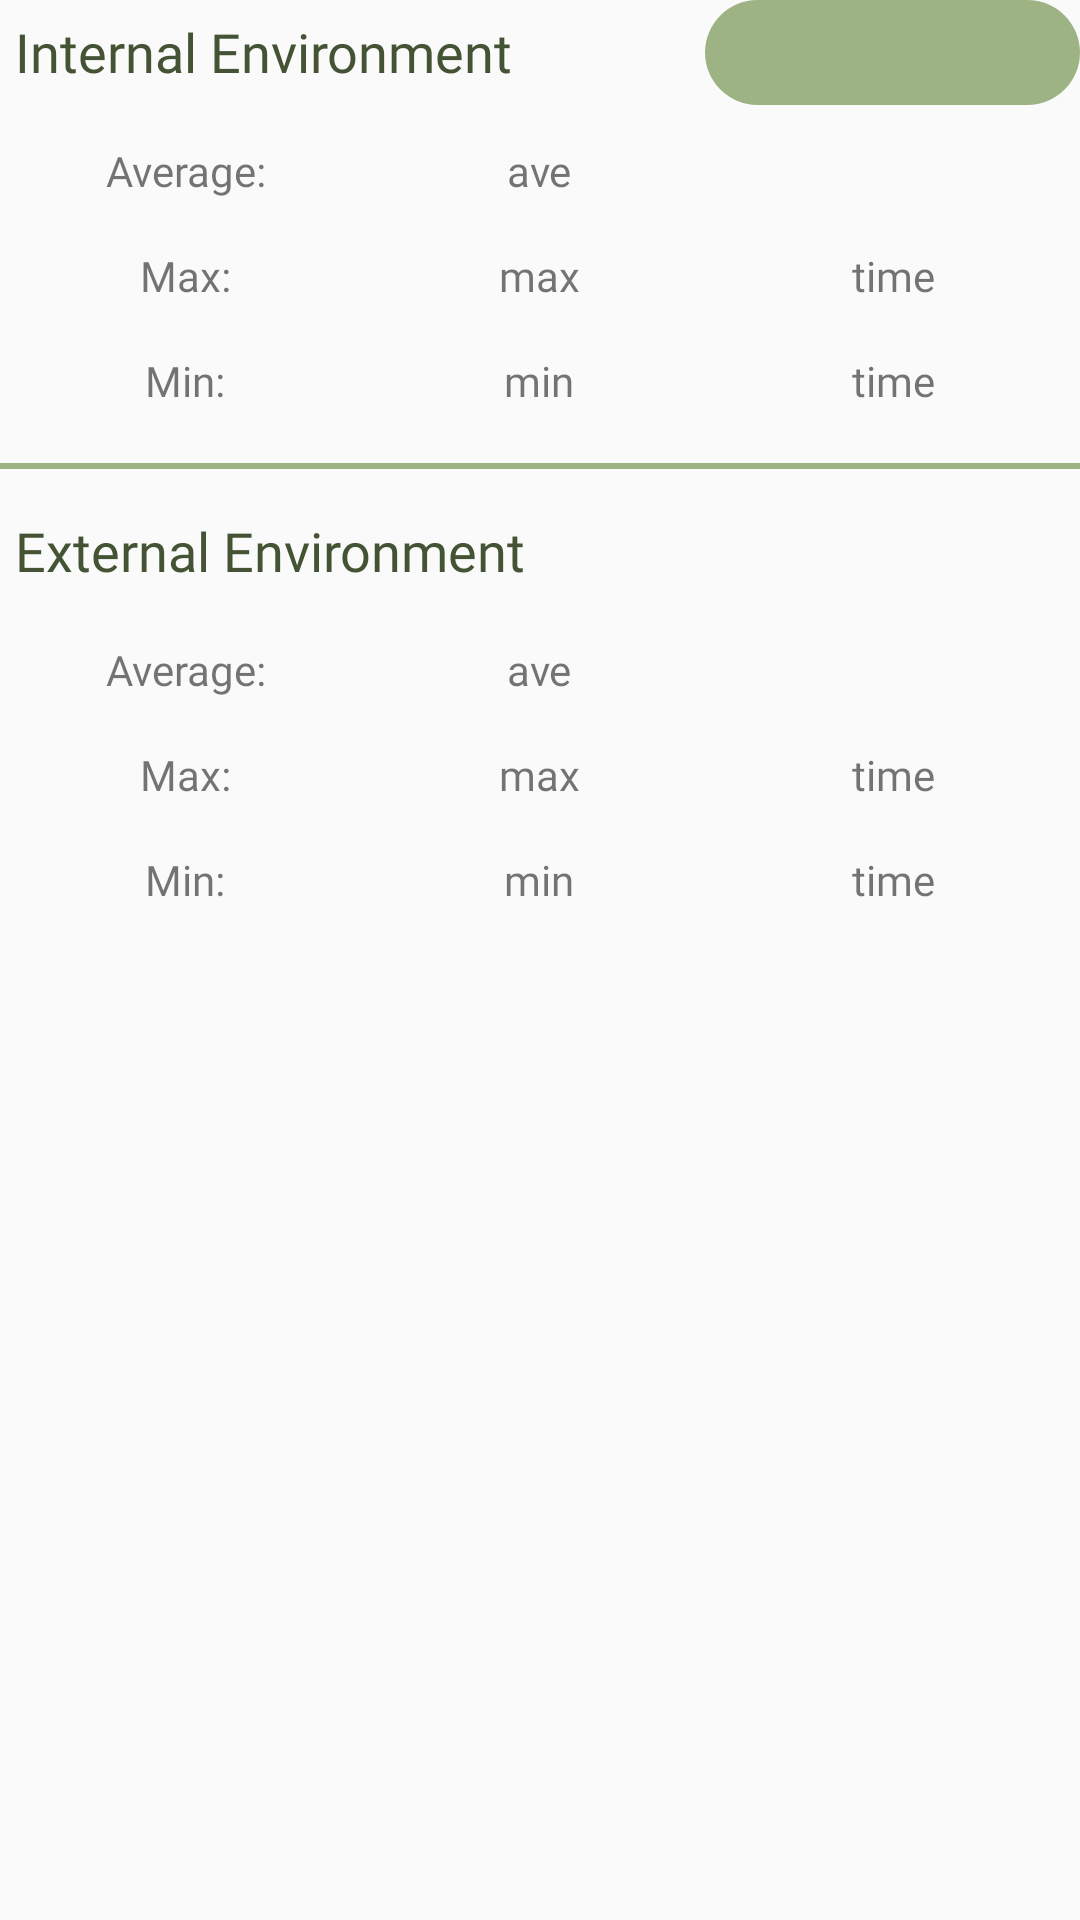

Reconstruct the res/layout file that produces this screen, plus the resources it refers to.
<!-- AndroidManifest.xml: application theme Theme.AppCompat.Light.NoActionBar -->
<!-- res/layout/fragment_internal_env.xml -->
<?xml version="1.0" encoding="utf-8"?>
<androidx.constraintlayout.widget.ConstraintLayout xmlns:android="http://schemas.android.com/apk/res/android"
    xmlns:app="http://schemas.android.com/apk/res-auto"
    xmlns:tools="http://schemas.android.com/tools"
    android:layout_width="match_parent"
    android:layout_height="match_parent"
    tools:context=".TempEnvFragment">

    <TextView
        android:id="@+id/internal_text"
        android:layout_width="wrap_content"
        android:layout_height="wrap_content"
        android:fontFamily="@font/inter_bold"
        android:padding="5dp"
        android:text="Internal Environment"
        android:textColor="@color/highlight"
        android:textSize="18sp"
        app:layout_constraintStart_toStartOf="parent"
        app:layout_constraintTop_toTopOf="parent" />

    <Spinner
        android:id="@+id/time_filter"
        android:layout_width="wrap_content"
        android:layout_height="35dp"
        android:background="@drawable/spinner_border"
        android:fontFamily="@font/inter_bold"
        android:minWidth="125dp"
        android:gravity="center"
        android:textColor="@color/white"
        app:layout_constraintEnd_toEndOf="parent"
        app:layout_constraintTop_toTopOf="parent" />

    <TableLayout
        android:id="@+id/internal_table"
        android:layout_width="355dp"
        android:layout_height="wrap_content"
        android:layout_marginTop="5dp"
        app:layout_constraintEnd_toEndOf="parent"
        app:layout_constraintStart_toStartOf="parent"
        app:layout_constraintTop_toBottomOf="@+id/internal_text">

        <TableRow android:paddingVertical="3dp">

            <TextView
                android:layout_width="118dp"
                android:layout_column="1"
                android:fontFamily="@font/inter_bold"
                android:gravity="center"
                android:paddingHorizontal="20dp"
                android:paddingTop="5dp"
                android:paddingBottom="5dp"
                android:text="Average:" />

            <TextView
                android:id="@+id/int_ave"
                android:layout_width="118dp"
                android:layout_column="1"
                android:fontFamily="@font/inter_light"
                android:gravity="center"
                android:paddingHorizontal="20dp"
                android:paddingTop="5dp"
                android:paddingBottom="5dp"
                android:text="ave" />

        </TableRow>

        <TableRow android:paddingVertical="3dp">

            <TextView
                android:layout_width="118dp"
                android:layout_column="1"
                android:fontFamily="@font/inter_bold"
                android:gravity="center"
                android:paddingHorizontal="20dp"
                android:paddingTop="5dp"
                android:paddingBottom="5dp"
                android:text="Max:" />

            <TextView
                android:id="@+id/int_max"
                android:layout_width="118dp"
                android:layout_column="1"
                android:fontFamily="@font/inter_light"
                android:gravity="center"
                android:paddingHorizontal="20dp"
                android:paddingTop="5dp"
                android:paddingBottom="5dp"
                android:text="max" />

            <TextView
                android:id="@+id/int_max_time"
                android:layout_width="118dp"
                android:layout_column="1"
                android:fontFamily="@font/inter_light"
                android:gravity="center"
                android:paddingHorizontal="20dp"
                android:paddingTop="5dp"
                android:paddingBottom="5dp"
                android:text="time" />

        </TableRow>

        <TableRow android:paddingVertical="3dp">

            <TextView
                android:layout_width="118dp"
                android:layout_column="1"
                android:fontFamily="@font/inter_bold"
                android:gravity="center"
                android:paddingHorizontal="20dp"
                android:paddingTop="5dp"
                android:paddingBottom="5dp"
                android:text="Min:" />

            <TextView
                android:id="@+id/int_min"
                android:layout_width="118dp"
                android:layout_column="1"
                android:fontFamily="@font/inter_light"
                android:gravity="center"
                android:paddingHorizontal="20dp"
                android:paddingTop="5dp"
                android:paddingBottom="5dp"
                android:text="min" />

            <TextView
                android:id="@+id/int_min_time"
                android:layout_width="118dp"
                android:layout_column="1"
                android:fontFamily="@font/inter_light"
                android:gravity="center"
                android:paddingHorizontal="20dp"
                android:paddingTop="5dp"
                android:paddingBottom="5dp"
                android:text="time" />

        </TableRow>

    </TableLayout>

    <View
        android:id="@+id/divider"
        android:layout_width="match_parent"
        android:layout_height="2dp"
        android:layout_marginTop="10dp"
        android:background="@color/main"
        app:layout_constraintTop_toBottomOf="@id/internal_table">

    </View>

    <TextView
        android:id="@+id/external_text"
        android:layout_width="wrap_content"
        android:layout_height="wrap_content"
        android:layout_marginTop="10dp"
        android:fontFamily="@font/inter_bold"
        android:padding="5dp"
        android:text="External Environment"
        android:textColor="@color/highlight"
        android:textSize="18sp"
        app:layout_constraintStart_toStartOf="parent"
        app:layout_constraintTop_toBottomOf="@id/divider" />

    <TableLayout
        android:id="@+id/external_table"
        android:layout_width="355dp"
        android:layout_height="wrap_content"
        android:layout_marginTop="5dp"
        app:layout_constraintEnd_toEndOf="parent"
        app:layout_constraintStart_toStartOf="parent"
        app:layout_constraintTop_toBottomOf="@+id/external_text">

        <TableRow android:paddingVertical="3dp">

            <TextView
                android:layout_width="118dp"
                android:layout_column="1"
                android:fontFamily="@font/inter_bold"
                android:gravity="center"
                android:paddingHorizontal="20dp"
                android:paddingTop="5dp"
                android:paddingBottom="5dp"
                android:text="Average:" />

            <TextView
                android:id="@+id/ext_ave"
                android:layout_width="118dp"
                android:layout_column="1"
                android:fontFamily="@font/inter_light"
                android:gravity="center"
                android:paddingHorizontal="20dp"
                android:paddingTop="5dp"
                android:paddingBottom="5dp"
                android:text="ave" />

        </TableRow>

        <TableRow android:paddingVertical="3dp">

            <TextView
                android:layout_width="118dp"
                android:layout_column="1"
                android:fontFamily="@font/inter_bold"
                android:gravity="center"
                android:paddingHorizontal="20dp"
                android:paddingTop="5dp"
                android:paddingBottom="5dp"
                android:text="Max:" />

            <TextView
                android:id="@+id/ext_max"
                android:layout_width="118dp"
                android:layout_column="1"
                android:fontFamily="@font/inter_light"
                android:gravity="center"
                android:paddingHorizontal="20dp"
                android:paddingTop="5dp"
                android:paddingBottom="5dp"
                android:text="max" />

            <TextView
                android:id="@+id/ext_max_time"
                android:layout_width="118dp"
                android:layout_column="1"
                android:fontFamily="@font/inter_light"
                android:gravity="center"
                android:paddingHorizontal="20dp"
                android:paddingTop="5dp"
                android:paddingBottom="5dp"
                android:text="time" />

        </TableRow>

        <TableRow android:paddingVertical="3dp">

            <TextView
                android:layout_width="118dp"
                android:layout_column="1"
                android:fontFamily="@font/inter_bold"
                android:gravity="center"
                android:paddingHorizontal="20dp"
                android:paddingTop="5dp"
                android:paddingBottom="5dp"
                android:text="Min:" />

            <TextView
                android:id="@+id/ext_min"
                android:layout_width="118dp"
                android:layout_column="1"
                android:fontFamily="@font/inter_light"
                android:gravity="center"
                android:paddingHorizontal="20dp"
                android:paddingTop="5dp"
                android:paddingBottom="5dp"
                android:text="min" />

            <TextView
                android:id="@+id/ext_min_time"
                android:layout_width="118dp"
                android:layout_column="1"
                android:fontFamily="@font/inter_light"
                android:gravity="center"
                android:paddingHorizontal="20dp"
                android:paddingTop="5dp"
                android:paddingBottom="5dp"
                android:text="time" />

        </TableRow>

    </TableLayout>

</androidx.constraintlayout.widget.ConstraintLayout>
<!-- resources referenced by this layout -->
<resources>
  <color name="highlight">#435334</color>
  <color name="main">#9EB384</color>
  <color name="white">#FFFFFF</color>
  <!-- drawable spinner_border (drawable) -->
  <?xml version="1.0" encoding="utf-8"?>
  <shape xmlns:android="http://schemas.android.com/apk/res/android"
      android:shape="rectangle">
  
      <corners
          android:radius="20dp"/>
  
      <solid
          android:color="@color/main"/>
  
  </shape>
</resources>
